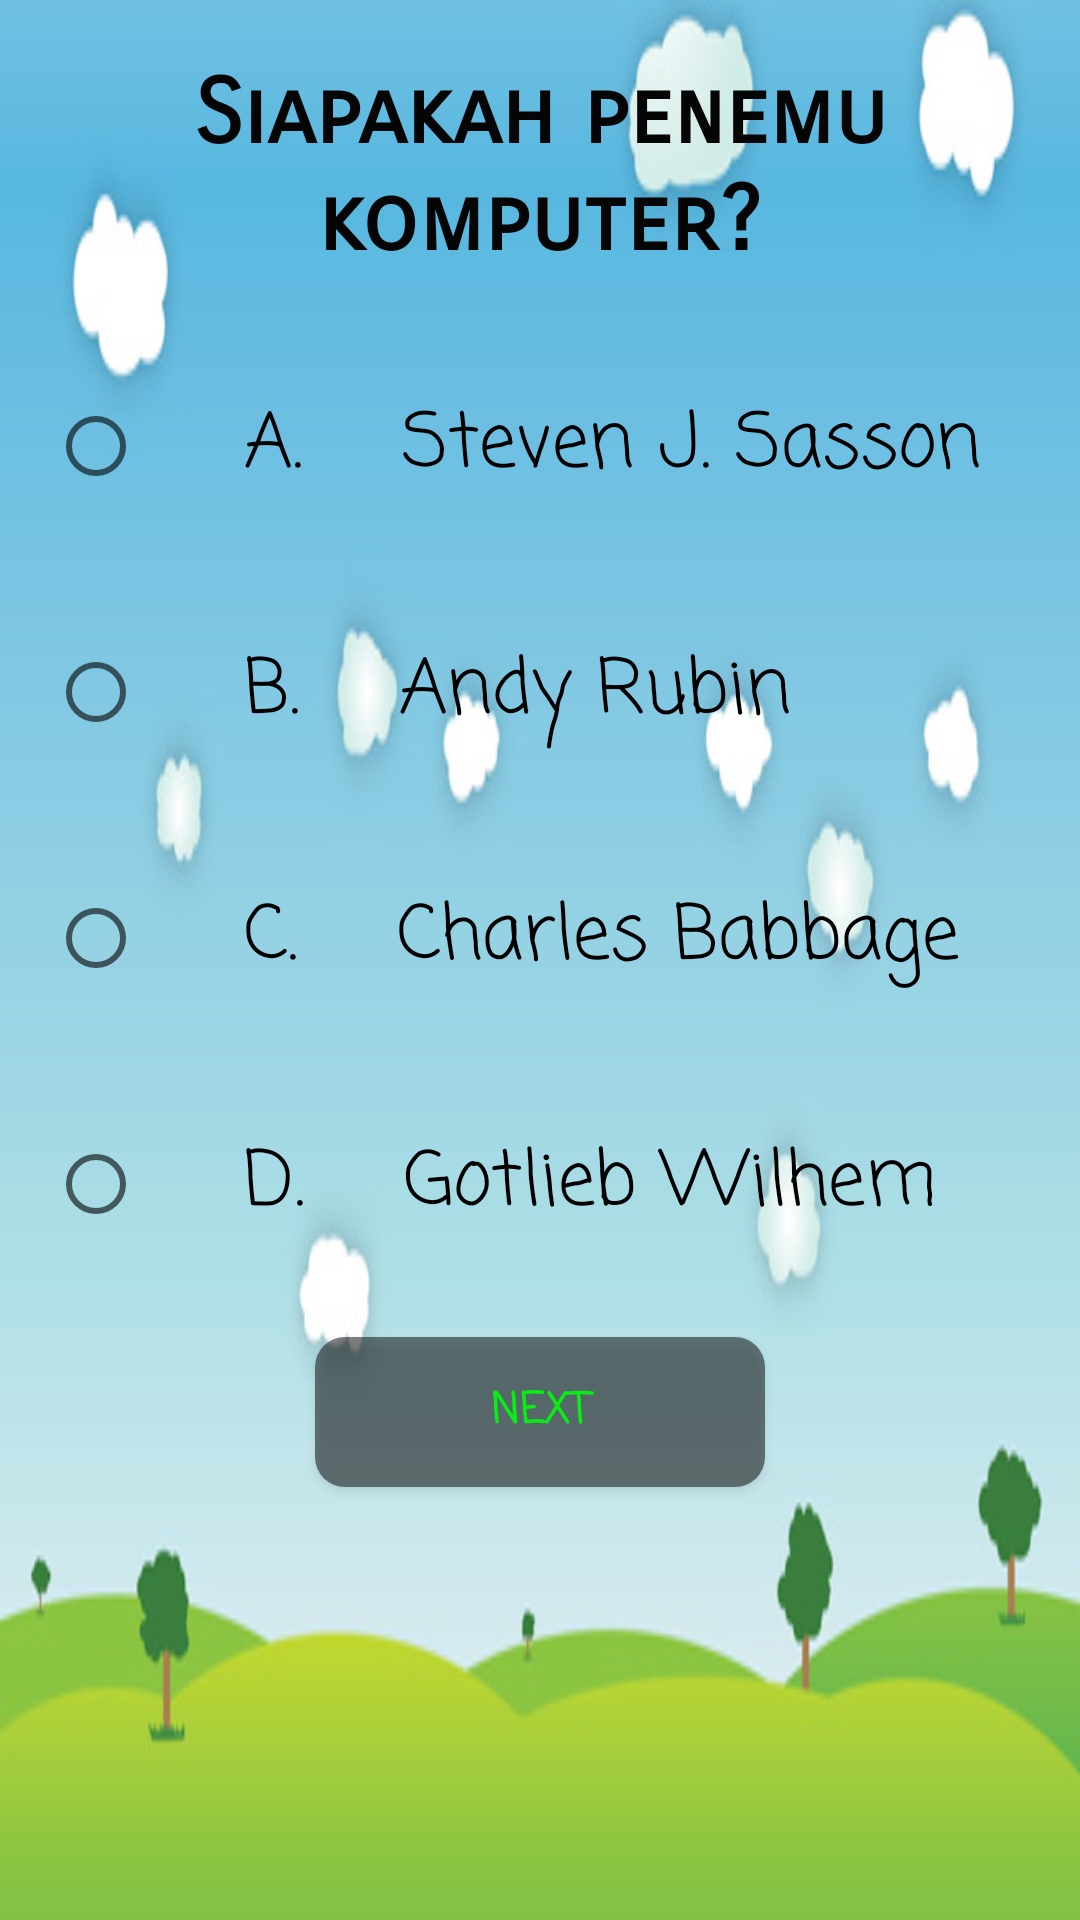

Reconstruct the res/layout file that produces this screen, plus the resources it refers to.
<!-- AndroidManifest.xml: application theme AppTheme -->
<!-- res/layout/activity_kuis3.xml -->
<?xml version="1.0" encoding="utf-8"?>
<ScrollView xmlns:android="http://schemas.android.com/apk/res/android"
    xmlns:app="http://schemas.android.com/apk/res-auto"
    xmlns:tools="http://schemas.android.com/tools"
    android:layout_width="match_parent"
    android:layout_height="match_parent"
    tools:context="com.erufal.quizpenemu.kuis1"
    android:background="@drawable/kuis3"
    android:orientation="vertical">
    <LinearLayout
        android:layout_width="match_parent"
        android:layout_height="match_parent"
        android:orientation="vertical">
    <TextView
        android:textColor="#050505"
        android:fontFamily="sans-serif-smallcaps"
        android:textStyle="bold"
        android:layout_marginTop="20dp"
        android:layout_width="match_parent"
        android:layout_height="wrap_content"
        android:text="Siapakah penemu komputer?"
        android:textSize="30sp"
        android:textAlignment="center"
        android:layout_gravity="center"
        />


    <RadioGroup
        android:id="@+id/group"
        android:layout_width="match_parent"
        android:layout_height="wrap_content"
        >
            <RadioButton
                android:fontFamily="casual"
                android:textSize="25sp"
                android:text="    A.    Steven J. Sasson"
                android:layout_marginTop="32dp"
                android:layout_marginLeft="16dp"
                android:layout_marginBottom="32dp"
                android:id="@+id/btn1_soal1"
                android:layout_width="match_parent"
                android:layout_height="50dp" />
            <RadioButton
                android:fontFamily="casual"
                android:textSize="25sp"
                android:text="    B.    Andy Rubin"
                android:layout_marginLeft="16dp"
                android:layout_marginBottom="32dp"
                android:id="@+id/btn2_soal1"
                android:layout_width="match_parent"
                android:layout_height="50dp"
                />
            <RadioButton
                android:fontFamily="casual"
                android:textSize="25sp"
                android:text="    C.    Charles Babbage"
                android:layout_marginLeft="16dp"
                android:layout_marginBottom="32dp"
                android:id="@+id/btn3_soal1"
                android:layout_width="match_parent"
                android:layout_height="50dp" />
            <RadioButton
                android:fontFamily="casual"
                android:textSize="25sp"
                android:text="    D.    Gotlieb Wilhem"
                android:layout_marginLeft="16dp"
                android:layout_marginBottom="16dp"
                android:id="@+id/btn4_soal1"
                android:layout_width="match_parent"
                android:layout_height="50dp"
                />
    </RadioGroup>
    <RelativeLayout
        android:layout_width="match_parent"
        android:layout_height="match_parent">
        <Button
            android:textStyle="bold"
            android:fontFamily="casual"

            android:id="@+id/next"
            android:layout_width="150dp"
            android:layout_height="50dp"
            android:layout_alignParentBottom="true"
            android:layout_centerInParent="true"
            android:layout_marginBottom="20dp"
            android:background="@drawable/roundedbutton"
            android:text="Next"
            android:textColor="#f506f111" />

    </RelativeLayout>
    </LinearLayout>

</ScrollView>
<!-- resources referenced by this layout -->
<resources>
  <!-- drawable kuis3: jpg bitmap (drawable, 28691 bytes) -->
  <!-- drawable roundedbutton (drawable) -->
  <?xml version="1.0" encoding="utf-8"?>
  <shape xmlns:android="http://schemas.android.com/apk/res/android"
      android:shape="rectangle">
      <solid android:color="#7e030000" />
      <corners android:bottomRightRadius="10dp"
          android:bottomLeftRadius="10dp"
          android:topRightRadius="10dp"
          android:topLeftRadius="10dp"/>
  
  </shape>
  <style name="AppTheme" parent="Theme.AppCompat.Light.DarkActionBar">
          
          <item name="colorPrimary">@color/colorPrimary</item>
          <item name="colorPrimaryDark">@color/colorPrimaryDark</item>
          <item name="colorAccent">@color/colorAccent</item>
      </style>
  <!-- not gathered from this repository: default colours our renderer supplied (Android Studio template values) -->
  <color name="colorPrimary">#FF6200EE</color>
  <color name="colorPrimaryDark">#FF3700B3</color>
  <color name="colorAccent">#FF03DAC5</color>
</resources>
